Run: headless pygame with SDL's dummy video driver; simulated clock (each Clock.tick advances the game by its frame time, no real sleeping); random seed 0; keys injected as events and as key.get_pressed() state; no mouse input.
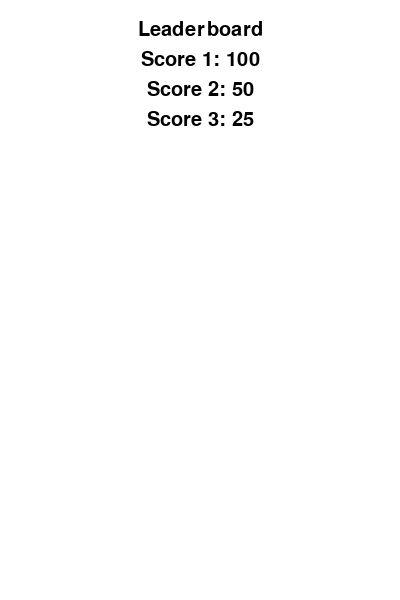
Frame 1 of 4 · flips 1–60 · no input
Frame 2 of 4 · flips 61–180 · tapped SPACE, RETURN · held RIGHT (→), D · screen unchanged from frame 1, image omitted
Frame 3 of 4 · flips 181–300 · held DOWN (↓), S · screen unchanged from frame 2, image omitted
Frame 4 of 4 · flips 301–420 · held LEFT (←), A, UP (↑), W · screen unchanged from frame 3, image omitted

The pygame program that drew these frames:

import pygame

# Initialize Pygame
pygame.init()

# Set screen dimensions
screen_width = 400
screen_height = 600

# Set font size
font_size = 30

# Set colors
white = (255, 255, 255)
black = (0, 0, 0)

# Set font
font = pygame.font.SysFont(None, font_size)

# Create screen
screen = pygame.display.set_mode((screen_width, screen_height))
pygame.display.set_caption("Leaderboard")

# Define function to display leaderboard
def display_leaderboard(scores):
    # Clear screen
    screen.fill(white)

    # Display title
    title = font.render("Leaderboard", True, black)
    title_rect = title.get_rect(center=(screen_width/2, font_size))
    screen.blit(title, title_rect)

    # Display scores
    y = 2 * font_size
    for score in scores:
        score_text = font.render(score, True, black)
        score_rect = score_text.get_rect(center=(screen_width/2, y))
        screen.blit(score_text, score_rect)
        y += font_size

    # Update screen
    pygame.display.update()

# Test leaderboard display
scores = ["Score 1: 100", "Score 2: 50", "Score 3: 25"]
display_leaderboard(scores)

# Main game loop
running = True
while running:
    # Handle events
    for event in pygame.event.get():
        if event.type == pygame.QUIT:
            running = False

    # Update screen
    pygame.display.update()

# Quit Pygame
pygame.quit()
